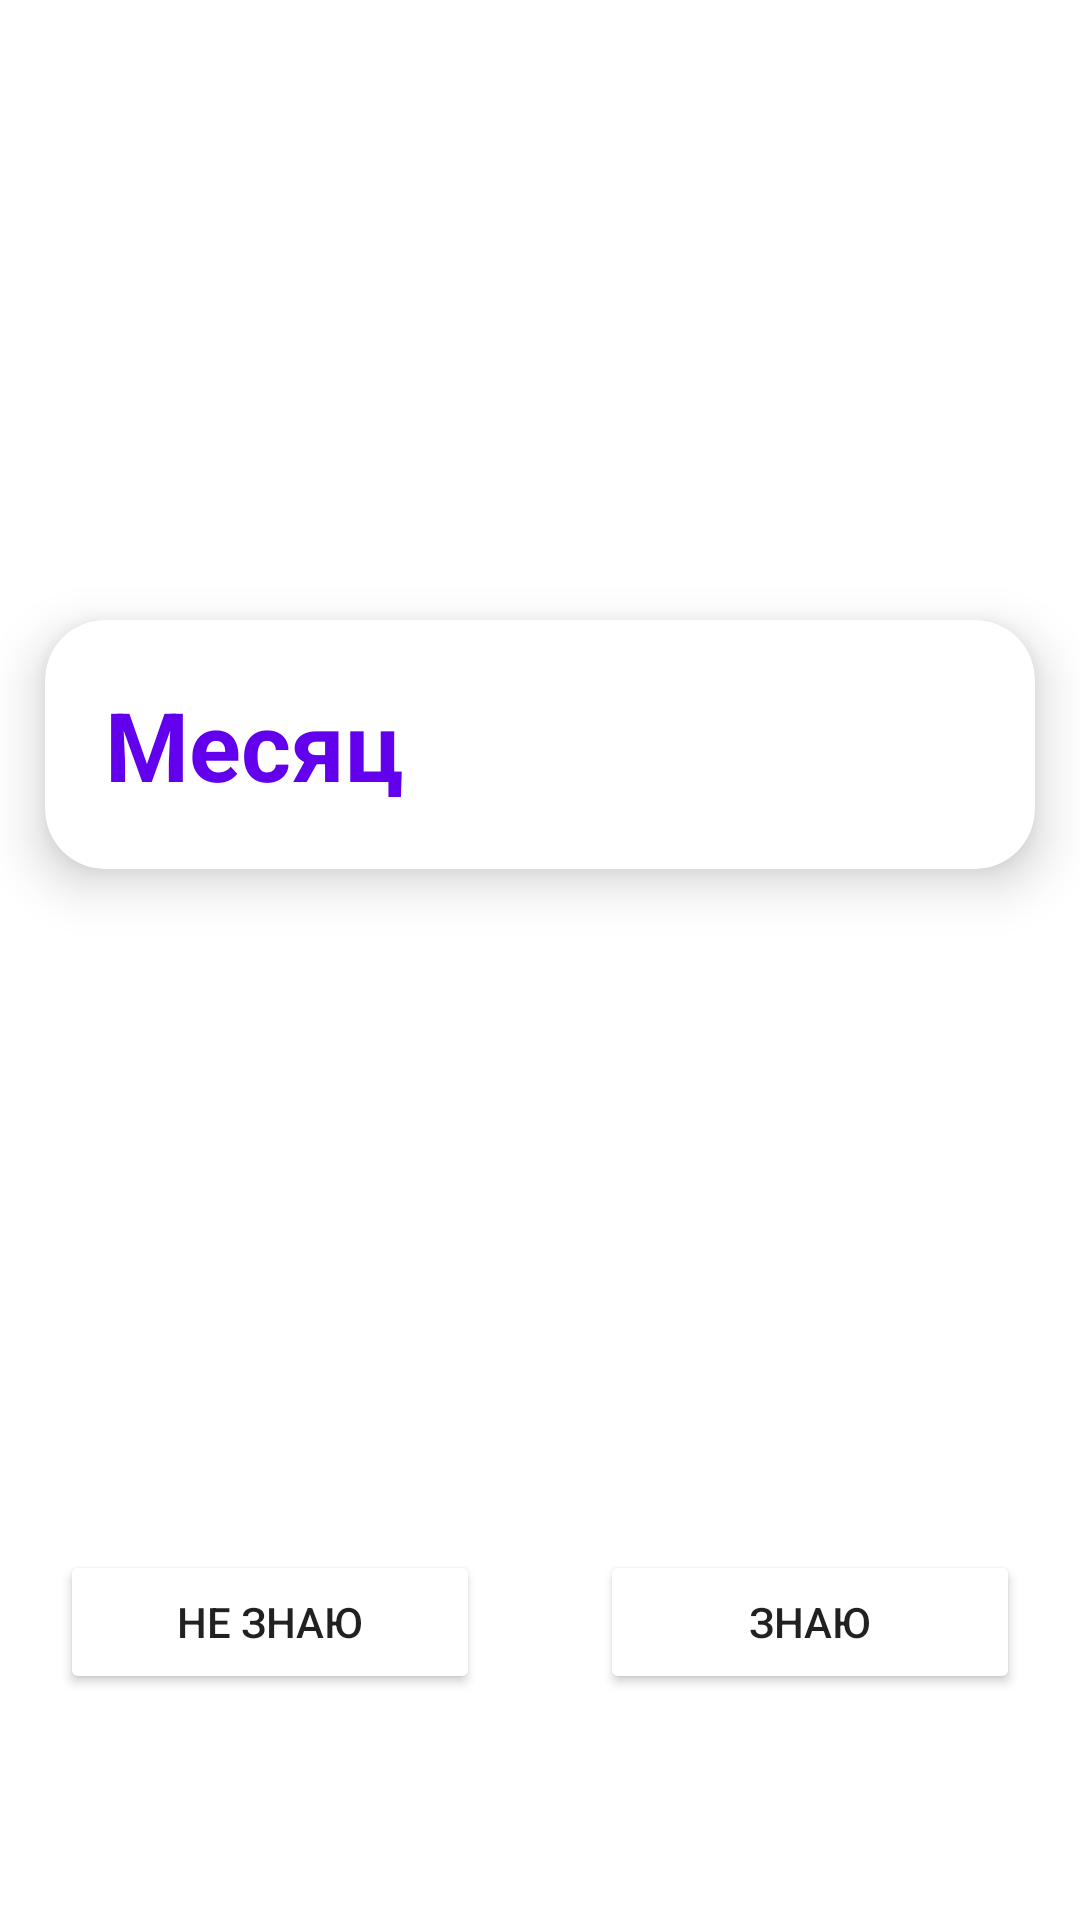

Produce the Android XML layout that renders to this screen, including the resource entries it uses.
<!-- AndroidManifest.xml: application theme Theme.SamsungProject -->
<!-- res/layout/fragment_learn.xml -->
<?xml version="1.0" encoding="utf-8"?>
<LinearLayout xmlns:android="http://schemas.android.com/apk/res/android"
    xmlns:app="http://schemas.android.com/apk/res-auto"
    xmlns:tools="http://schemas.android.com/tools"
    android:layout_width="match_parent"
    android:layout_height="match_parent"
    android:gravity="center"
    android:orientation="vertical"
    tools:context=".LearnFragment">

    <TextView
        android:id="@+id/mes"
        android:layout_width="match_parent"
        android:layout_height="wrap_content"
        android:layout_marginTop="50dp"
        android:gravity="center"
        android:text="На сегодня все выучено!"
        android:textSize="30dp"
        android:visibility="gone"
        android:layout_weight="0.9"/>

    <LinearLayout
        android:layout_width="match_parent"
        android:layout_height="0dp"
        android:layout_weight="0.9"
        android:gravity="center">

        <androidx.cardview.widget.CardView
            android:id="@+id/card"
            android:layout_width="match_parent"
            android:layout_height="wrap_content"
            android:layout_margin="15dp"
            app:cardCornerRadius="20dp"
            app:cardElevation="10dp"
            app:contentPadding="20dp">

            <LinearLayout
                android:id="@+id/ln"
                android:layout_width="wrap_content"
                android:layout_height="wrap_content"
                android:animateLayoutChanges="true"
                android:orientation="vertical">

                <TextView
                    android:id="@+id/text_front"
                    android:layout_width="wrap_content"
                    android:layout_height="wrap_content"
                    android:text="Месяц"
                    android:textColor="@color/purple_500"
                    android:textSize="32sp"
                    android:textStyle="bold" />

                <TextView
                    android:id="@+id/text_back"
                    android:layout_width="wrap_content"
                    android:layout_height="wrap_content"
                    android:text="Месяц"
                    android:textSize="18sp"
                    android:visibility="gone" />
            </LinearLayout>
        </androidx.cardview.widget.CardView>
    </LinearLayout>

    <LinearLayout
        android:layout_width="match_parent"
        android:layout_height="wrap_content"
        android:layout_weight="0.1"
        android:orientation="horizontal">

        <Button
            android:id="@+id/btn_no"
            android:layout_width="0dp"
            android:layout_height="wrap_content"
            android:layout_margin="20dp"
            android:layout_weight="0.5"
            android:text="Не знаю"
            app:backgroundTint="@color/red" />

        <Button
            android:id="@+id/btn_yes"
            android:layout_width="0dp"
            android:layout_height="wrap_content"
            android:layout_margin="20dp"
            android:layout_weight="0.5"
            android:text="Знаю"
            app:backgroundTint="@color/green" />
    </LinearLayout>
</LinearLayout>
<!-- resources referenced by this layout -->
<resources>
  <style name="Theme.SamsungProject" parent="Theme.MaterialComponents.DayNight.DarkActionBar">
          
          <item name="colorPrimary">@color/purple_500</item>
          <item name="colorPrimaryVariant">@color/purple_700</item>
          <item name="colorOnPrimary">@color/white</item>
          
          <item name="colorSecondary">@color/teal_200</item>
          <item name="colorSecondaryVariant">@color/teal_700</item>
          <item name="colorOnSecondary">@color/black</item>
          
          <item name="android:statusBarColor" tools:targetApi="l">?attr/colorPrimaryVariant</item>
          
      </style>
  <!-- not gathered from this repository: default colours our renderer supplied (Android Studio template values) -->
  <color name="purple_500">#FF6200EE</color>
  <color name="purple_700">#FF3700B3</color>
  <color name="teal_200">#FF03DAC5</color>
  <color name="teal_700">#FF018786</color>
  <color name="black">#FF000000</color>
  <color name="white">#FFFFFFFF</color>
</resources>
